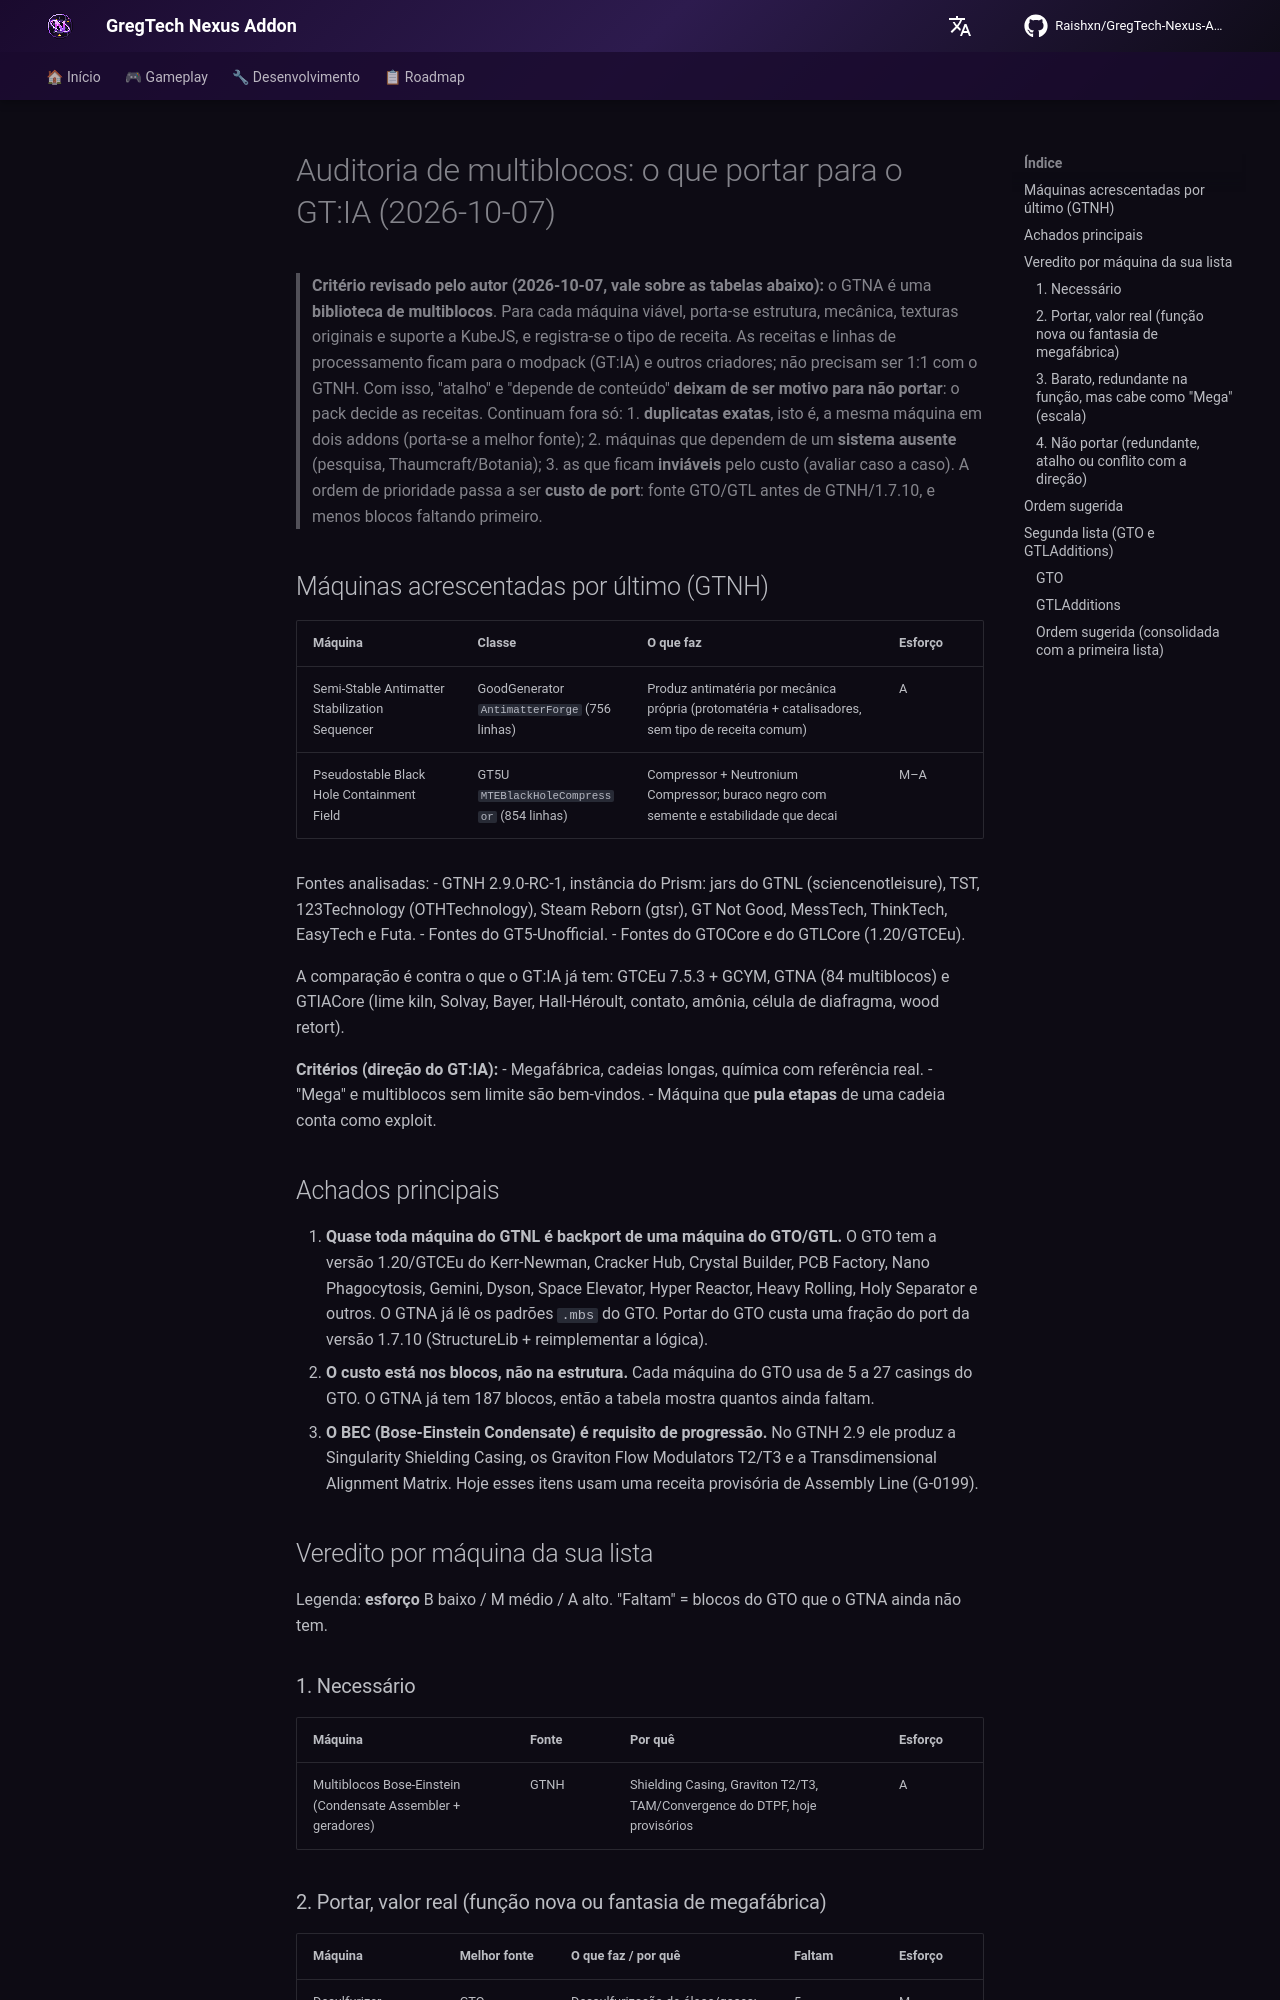

repository: Raishxn/GregTech-Nexus-Addon · page: roadmap/auditoria-multiblocos/index.html · generator: mkdocs

# Auditoria de multiblocos: o que portar para o GT:IA (2026-10-07)

> **Critério revisado pelo autor (2026-10-07, vale sobre as tabelas abaixo):** o GTNA é uma **biblioteca de
> multiblocos**. Para cada máquina viável, porta-se estrutura, mecânica, texturas originais e suporte a KubeJS, e
> registra-se o tipo de receita. As receitas e linhas de processamento ficam para o modpack (GT:IA) e outros
> criadores; não precisam ser 1:1 com o GTNH.
> Com isso, "atalho" e "depende de conteúdo" **deixam de ser motivo para não portar**: o pack decide as receitas.
> Continuam fora só:
> 1. **duplicatas exatas**, isto é, a mesma máquina em dois addons (porta-se a melhor fonte);
> 2. máquinas que dependem de um **sistema ausente** (pesquisa, Thaumcraft/Botania);
> 3. as que ficam **inviáveis** pelo custo (avaliar caso a caso).
> A ordem de prioridade passa a ser **custo de port**: fonte GTO/GTL antes de GTNH/1.7.10, e menos blocos faltando
> primeiro.

## Máquinas acrescentadas por último (GTNH)

| Máquina | Classe | O que faz | Esforço |
|---|---|---|---|
| Semi-Stable Antimatter Stabilization Sequencer | GoodGenerator `AntimatterForge` (756 linhas) | Produz antimatéria por mecânica própria (protomatéria + catalisadores, sem tipo de receita comum) | A |
| Pseudostable Black Hole Containment Field | GT5U `MTEBlackHoleCompressor` (854 linhas) | Compressor + Neutronium Compressor; buraco negro com semente e estabilidade que decai | M–A |

Fontes analisadas:
- GTNH 2.9.0-RC-1, instância do Prism: jars do GTNL (sciencenotleisure), TST, 123Technology (OTHTechnology), Steam Reborn (gtsr), GT Not Good, MessTech, ThinkTech, EasyTech e Futa.
- Fontes do GT5-Unofficial.
- Fontes do GTOCore e do GTLCore (1.20/GTCEu).

A comparação é contra o que o GT:IA já tem: GTCEu 7.5.3 + GCYM, GTNA (84 multiblocos) e GTIACore (lime kiln, Solvay, Bayer, Hall-Héroult, contato, amônia, célula de diafragma, wood retort).

**Critérios (direção do GT:IA):**
- Megafábrica, cadeias longas, química com referência real.
- "Mega" e multiblocos sem limite são bem-vindos.
- Máquina que **pula etapas** de uma cadeia conta como exploit.

## Achados principais

1. **Quase toda máquina do GTNL é backport de uma máquina do GTO/GTL.** O GTO tem a versão 1.20/GTCEu do Kerr-Newman, Cracker Hub, Crystal Builder, PCB Factory, Nano Phagocytosis, Gemini, Dyson, Space Elevator, Hyper Reactor, Heavy Rolling, Holy Separator e outros. O GTNA já lê os padrões `.mbs` do GTO. Portar do GTO custa uma fração do port da versão 1.7.10 (StructureLib + reimplementar a lógica).
2. **O custo está nos blocos, não na estrutura.** Cada máquina do GTO usa de 5 a 27 casings do GTO. O GTNA já tem 187 blocos, então a tabela mostra quantos ainda faltam.
3. **O BEC (Bose-Einstein Condensate) é requisito de progressão.** No GTNH 2.9 ele produz a Singularity Shielding Casing, os Graviton Flow Modulators T2/T3 e a Transdimensional Alignment Matrix. Hoje esses itens usam uma receita provisória de Assembly Line (G-0199).

## Veredito por máquina da sua lista

Legenda: **esforço** B baixo / M médio / A alto. "Faltam" = blocos do GTO que o GTNA ainda não tem.
